Photos from the image-classification dataset "Split_data" in the GitHub repository Lagoon6/Chrome_Data_Dashboard_pj. Its 4 classes are: dent augmentation, dent side augmentation, OK data, side augmentation.

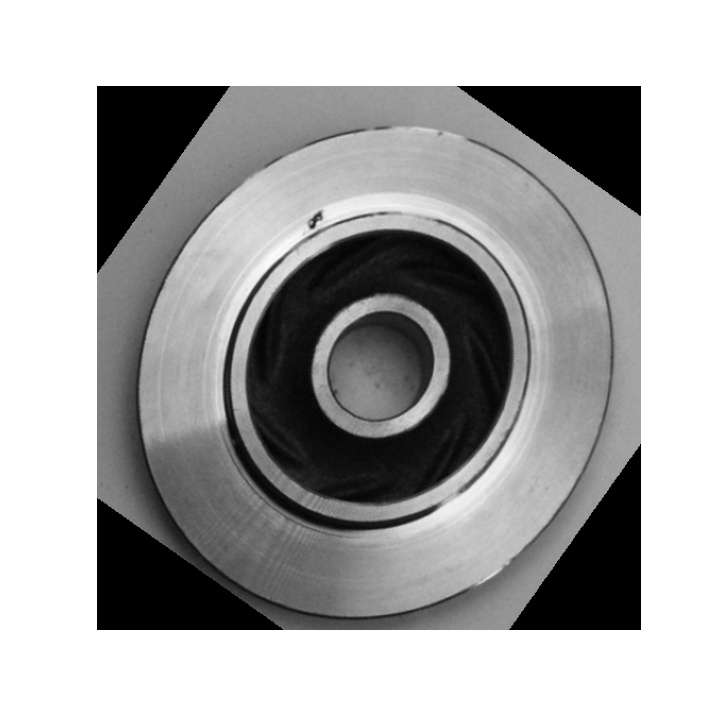
Label: dent augmentation

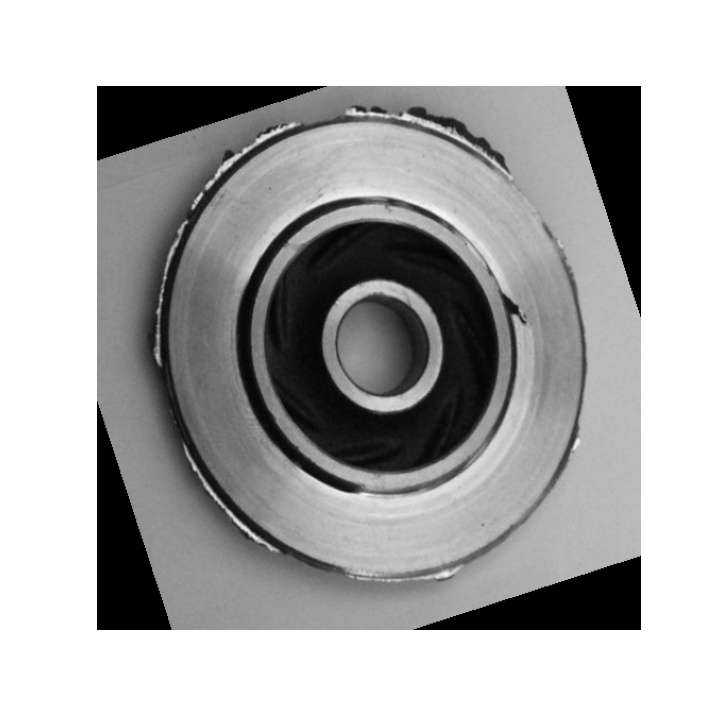
Label: dent side augmentation

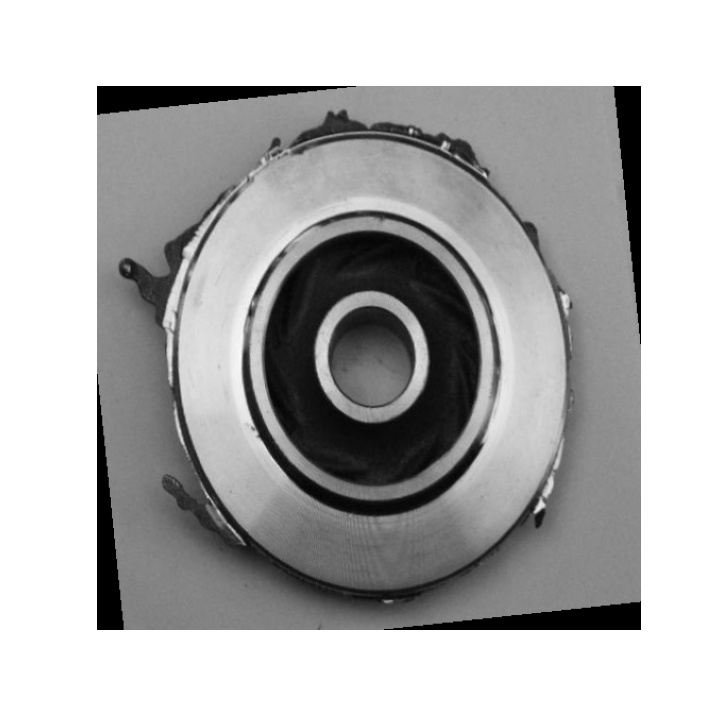
Label: side augmentation

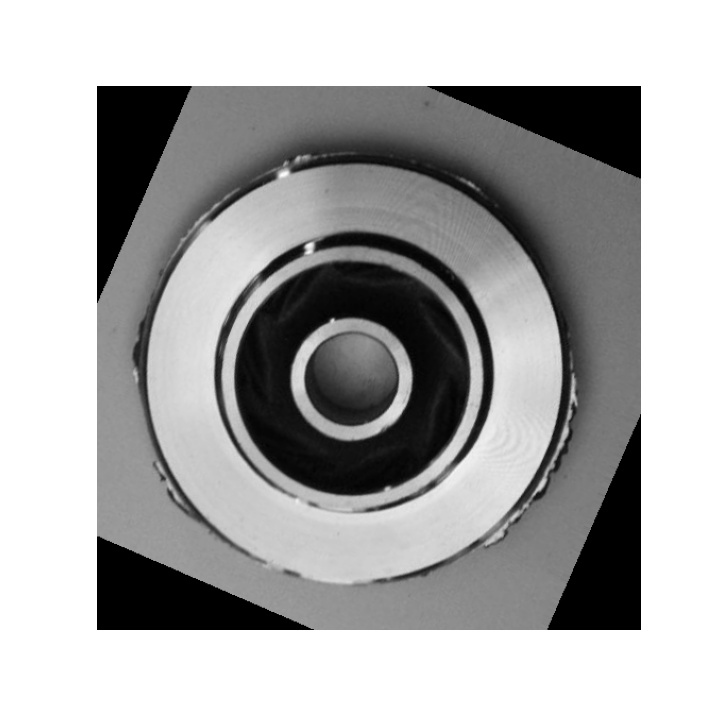
Label: side augmentation

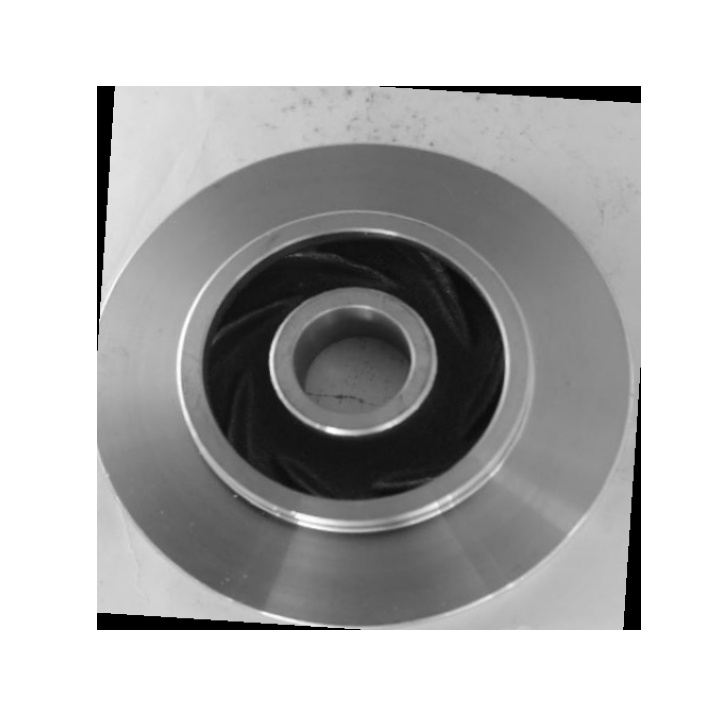
Label: OK data

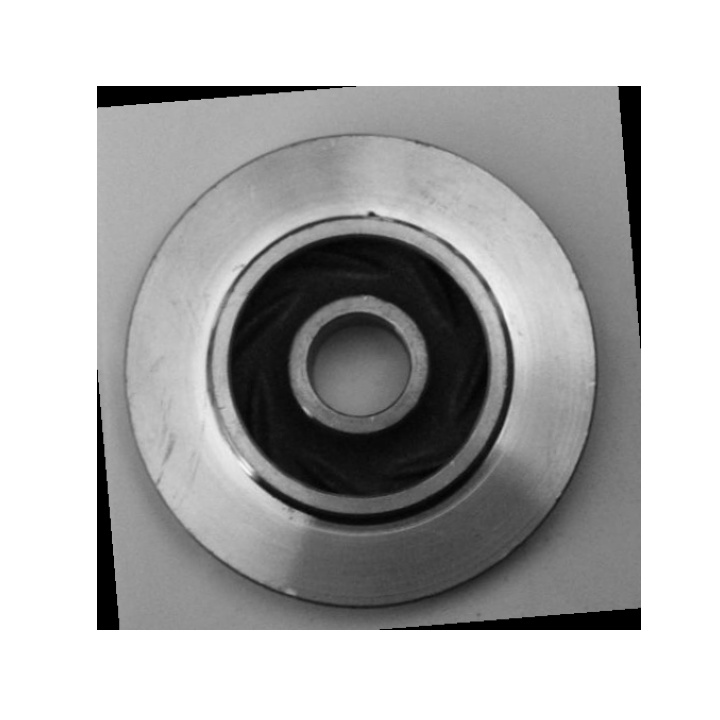
Label: dent augmentation
